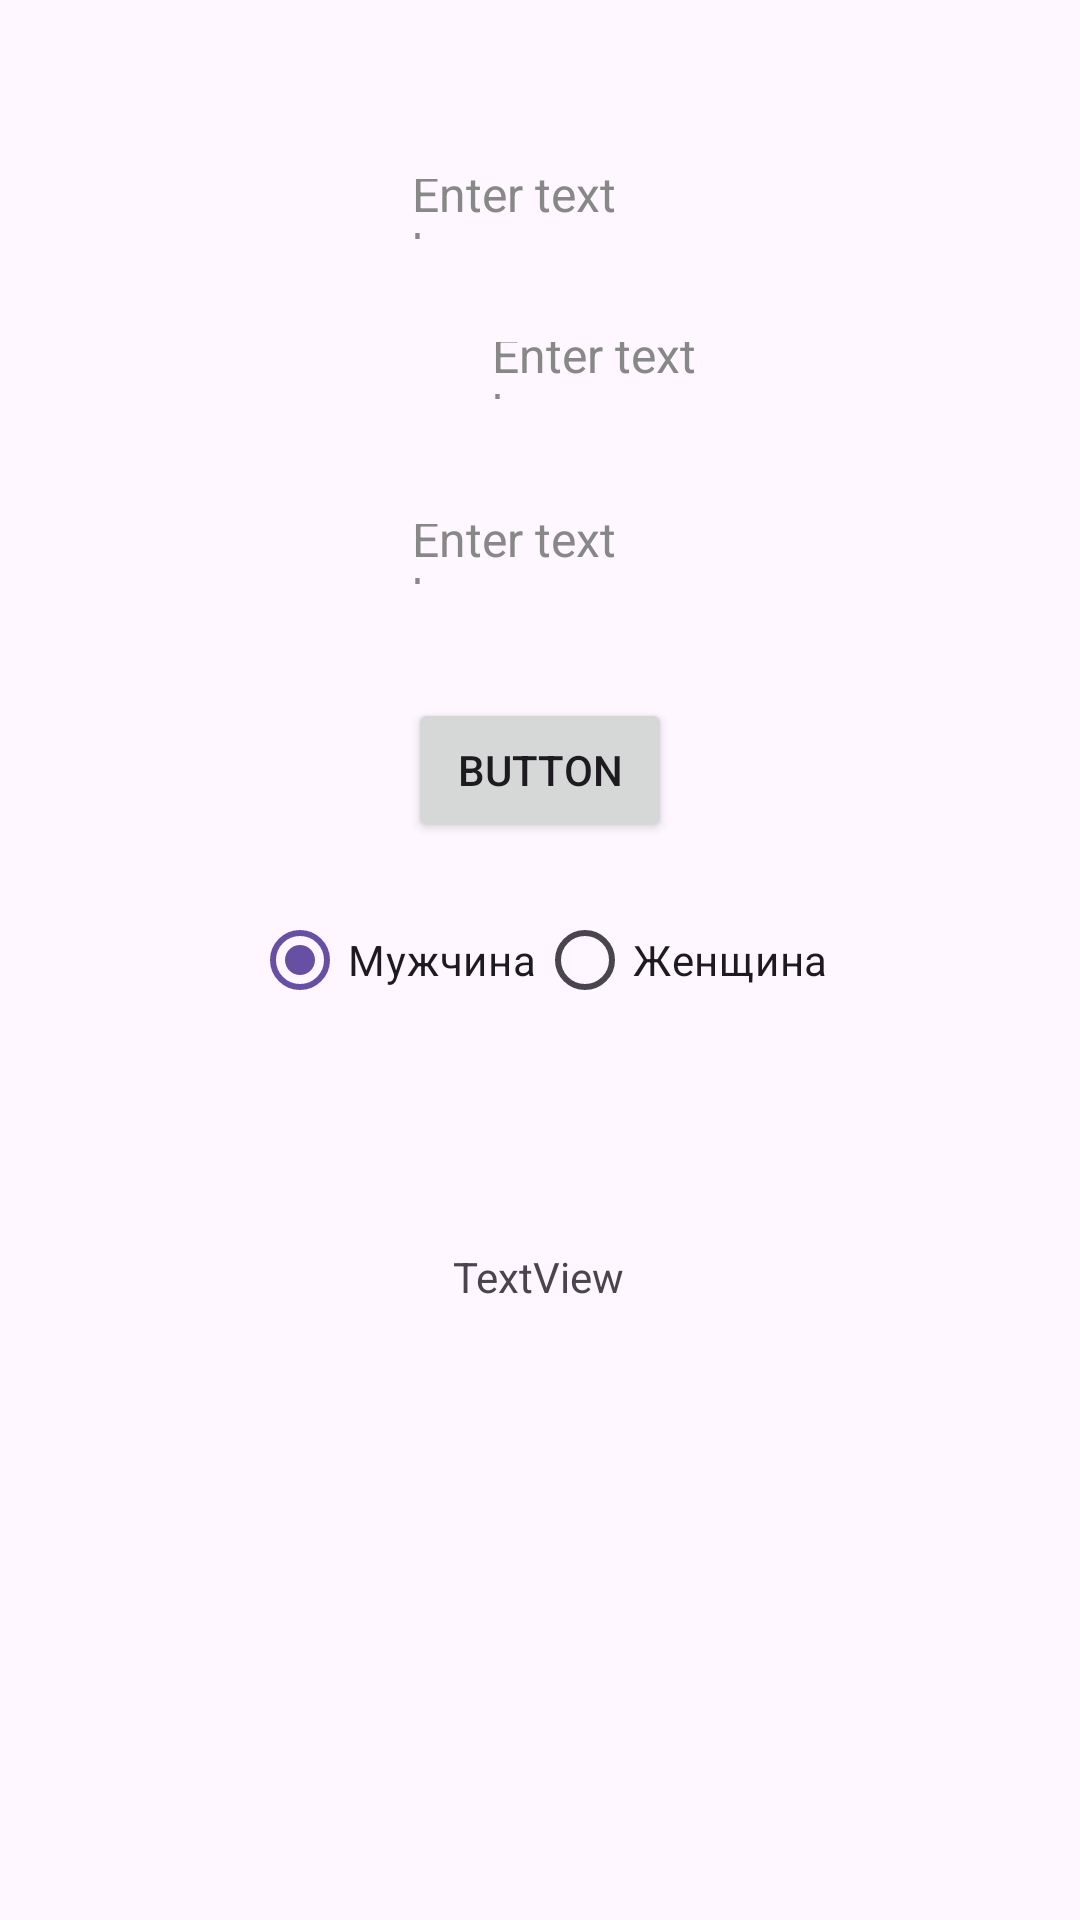

Reconstruct the res/layout file that produces this screen, plus the resources it refers to.
<!-- AndroidManifest.xml: application theme Theme.FitNutrition -->
<!-- res/layout/fragment_calc.xml -->
<?xml version="1.0" encoding="utf-8"?>
<FrameLayout xmlns:android="http://schemas.android.com/apk/res/android"
    xmlns:app="http://schemas.android.com/apk/res-auto"
    xmlns:tools="http://schemas.android.com/tools"
    android:layout_width="match_parent"
    android:layout_height="match_parent"
    tools:context=".presentation.CalcFragment"
    >

    <androidx.constraintlayout.widget.ConstraintLayout
        android:layout_width="match_parent"
        android:layout_height="match_parent">


        <EditText
            android:id="@+id/Age"
            style="@style/CustomEditTextStyle"
            android:layout_width="114dp"
            android:layout_height="44dp"
            android:layout_margin="16dp"
            android:ems="10"
            app:layout_constraintBottom_toTopOf="@+id/Height"
            app:layout_constraintEnd_toEndOf="parent"
            app:layout_constraintHorizontal_bias="0.511"
            app:layout_constraintStart_toStartOf="parent"
            app:layout_constraintTop_toTopOf="parent"
            app:layout_constraintVertical_bias="0.366"
            tools:ignore="MissingConstraints,SpeakableTextPresentCheck,TouchTargetSizeCheck,DuplicateClickableBoundsCheck" />

        <EditText
            android:id="@+id/Weight"
            style="@style/CustomEditTextStyle"
            android:layout_width="114dp"
            android:layout_height="43dp"
            android:layout_marginStart="152dp"
            android:layout_marginEnd="145dp"
            android:ems="10"
            app:layout_constraintBottom_toBottomOf="parent"
            app:layout_constraintEnd_toEndOf="parent"
            app:layout_constraintHorizontal_bias="0.0"
            app:layout_constraintStart_toStartOf="parent"
            app:layout_constraintTop_toTopOf="parent"
            app:layout_constraintVertical_bias="0.171"
            tools:ignore="DuplicateClickableBoundsCheck,MissingConstraints,SpeakableTextPresentCheck,TouchTargetSizeCheck" />

        <EditText
            android:id="@+id/Height"
            style="@style/CustomEditTextStyle"
            android:layout_width="114dp"
            android:layout_height="44dp"
            android:layout_margin="16dp"
            android:ems="10"
            app:layout_constraintBottom_toBottomOf="parent"
            app:layout_constraintEnd_toEndOf="parent"
            app:layout_constraintHorizontal_bias="0.511"
            app:layout_constraintStart_toStartOf="parent"
            app:layout_constraintTop_toTopOf="parent"
            app:layout_constraintVertical_bias="0.26"
            tools:ignore="MissingConstraints,SpeakableTextPresentCheck,TouchTargetSizeCheck" />

        <RadioGroup
            android:id="@+id/radioGroupGender"
            android:layout_width="wrap_content"
            android:layout_height="wrap_content"
            android:layout_centerInParent="true"
            android:orientation="horizontal"
            app:layout_constraintBottom_toBottomOf="parent"
            app:layout_constraintEnd_toEndOf="parent"
            app:layout_constraintStart_toStartOf="parent"
            app:layout_constraintTop_toTopOf="parent"
            tools:ignore="MissingConstraints">

            <RadioButton
                android:id="@+id/radioButtonMale"
                android:layout_width="wrap_content"
                android:layout_height="wrap_content"
                android:checked="true"
                android:text="Мужчина" />

            <RadioButton
                android:id="@+id/radioButtonFemale"
                android:layout_width="wrap_content"
                android:layout_height="wrap_content"
                android:text="Женщина" />
        </RadioGroup>

        <Button
            android:id="@+id/button"
            android:layout_width="wrap_content"
            android:layout_height="wrap_content"
            android:text="Button"
            app:layout_constraintBottom_toBottomOf="parent"
            app:layout_constraintEnd_toEndOf="parent"
            app:layout_constraintStart_toStartOf="parent"
            app:layout_constraintTop_toTopOf="parent"
            app:layout_constraintVertical_bias="0.393" />

        <TextView
            android:id="@+id/resultTextView"
            android:layout_width="wrap_content"
            android:layout_height="wrap_content"
            android:text="TextView"
            app:layout_constraintBottom_toBottomOf="parent"
            app:layout_constraintEnd_toEndOf="parent"
            app:layout_constraintHorizontal_bias="0.498"
            app:layout_constraintStart_toStartOf="parent"
            app:layout_constraintTop_toBottomOf="@+id/radioGroupGender"
            app:layout_constraintVertical_bias="0.26" />


    </androidx.constraintlayout.widget.ConstraintLayout>
</FrameLayout>
<!-- resources referenced by this layout -->
<resources>
  <style name="CustomEditTextStyle">
          <item name="android:layout_width">match_parent</item>
          <item name="android:layout_height">wrap_content</item>
          <item name="android:padding">12dp</item>
          <item name="android:textColor">@color/textColor</item>
          <item name="android:textColorHint">@color/hintColor</item>
          <item name="android:background">@drawable/edit_text_background</item>
          <item name="android:hint">Enter text here</item>
          <item name="android:textSize">16sp</item>
      </style>
  <style name="Theme.FitNutrition" parent="Base.Theme.FitNutrition" />
  <color name="textColor">#000000</color>
  <color name="hintColor">#888888</color>
  <!-- drawable edit_text_background (drawable) -->
  <?xml version="1.0" encoding="utf-8"?>
  <selector xmlns:android="http://schemas.android.com/apk/res/android">
      
      <shape xmlns:android="http://schemas.android.com/apk/res/android">
          <solid android:color="#FFFFFF"/> 
          <corners android:radius="8dp"/> 
          <stroke
              android:width="2dp"
              android:color="#CCCCCC"/> 
      </shape>
  
  </selector>
  <style name="Base.Theme.FitNutrition" parent="Theme.Material3.DayNight.NoActionBar">
          
          
      </style>
</resources>
